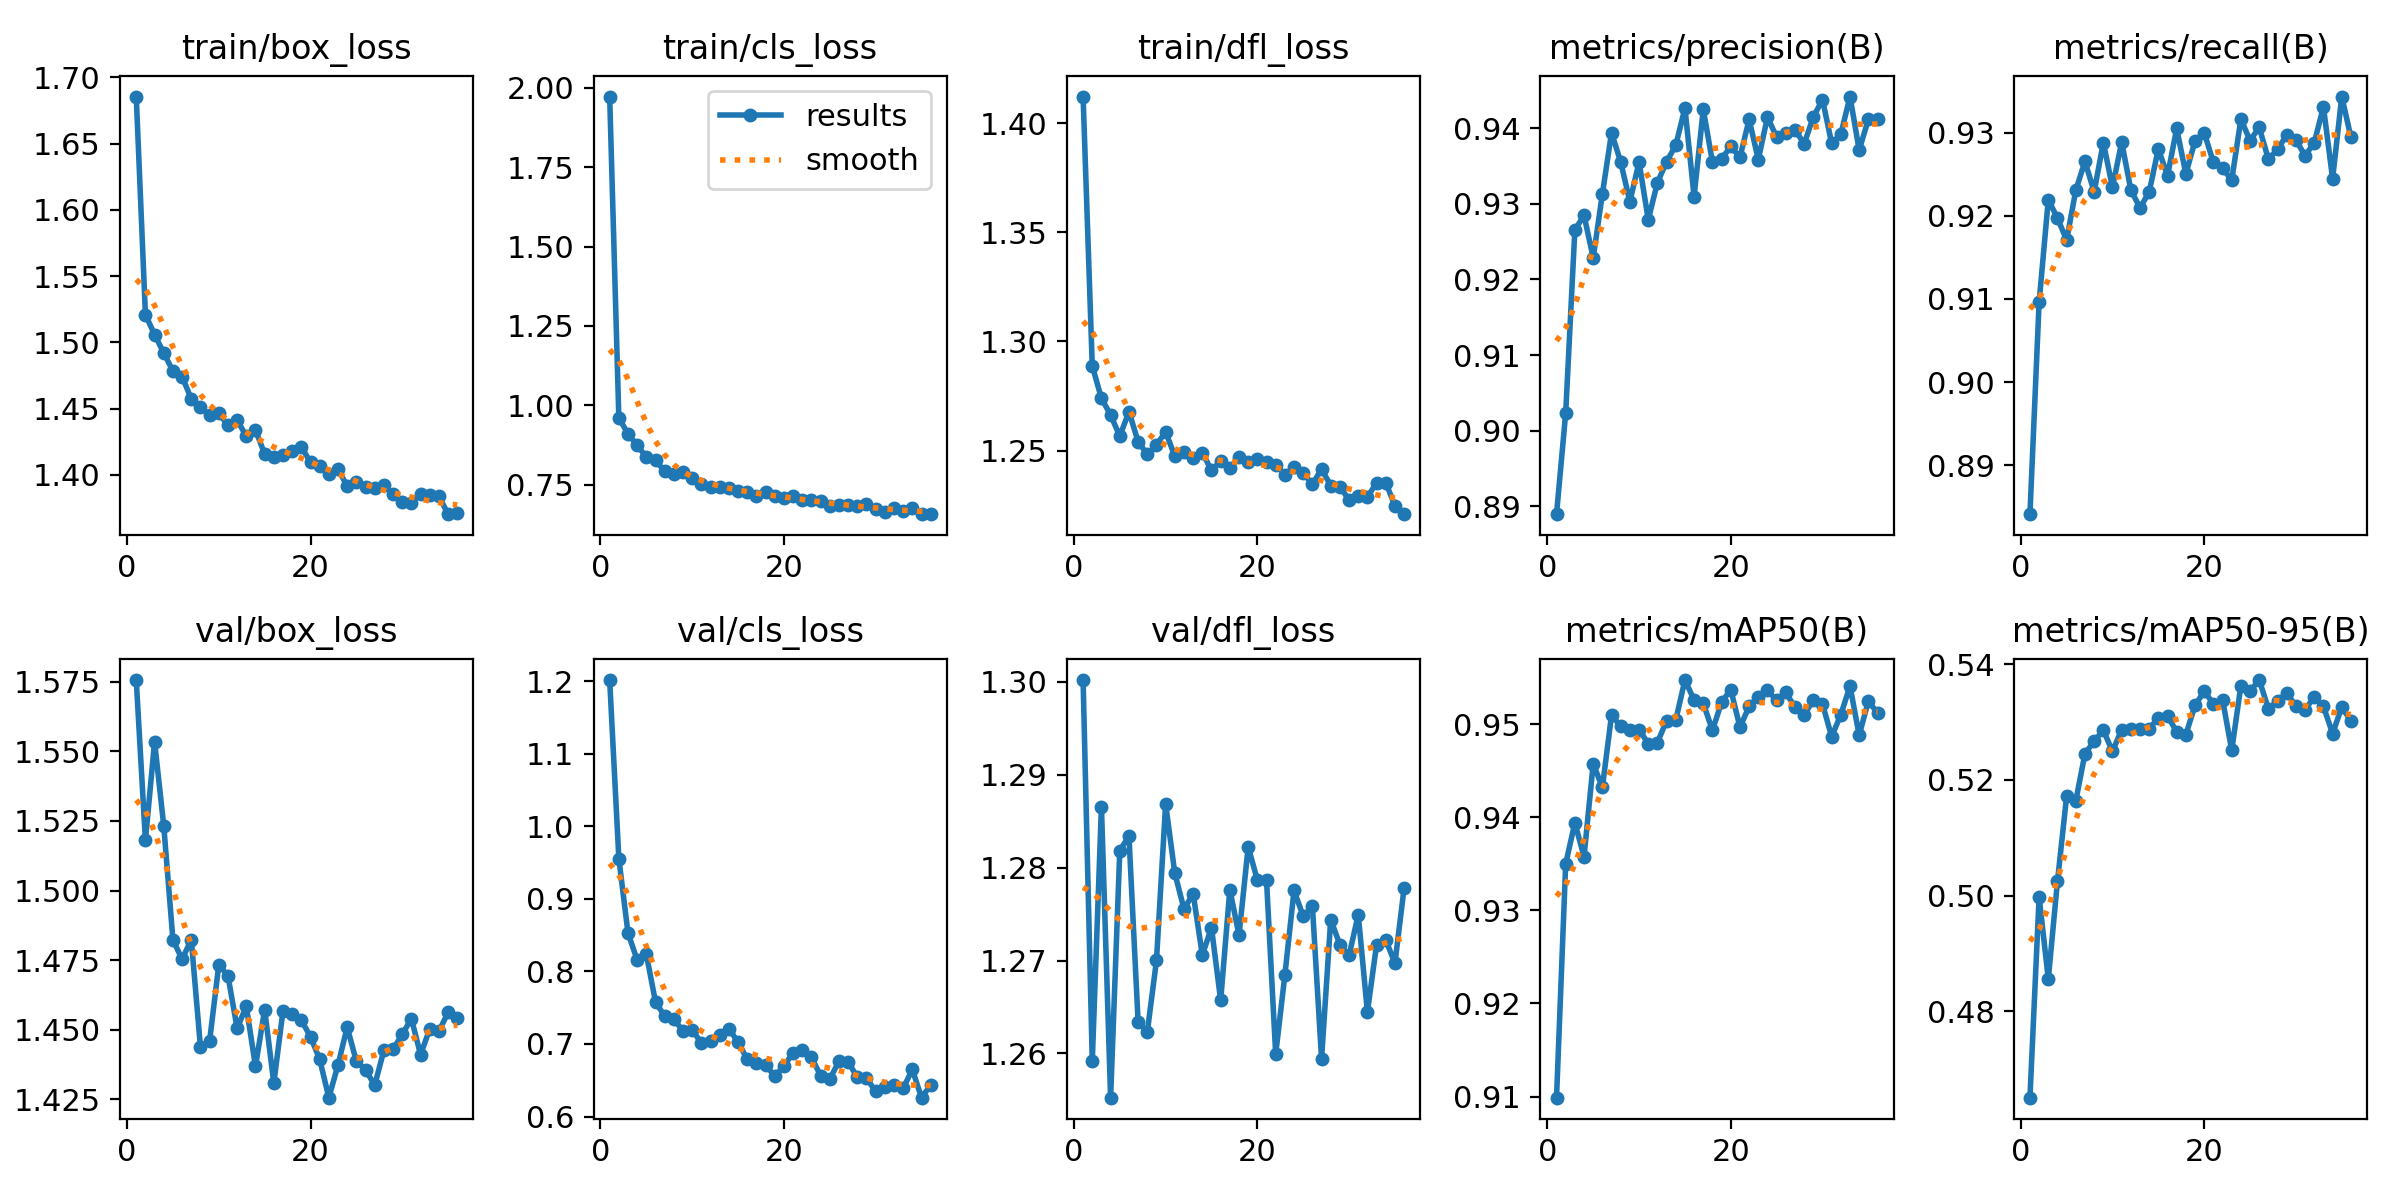

Data behind this chart, as committed beside it:
epoch, time, train/box_loss, train/cls_loss, train/dfl_loss, metrics/precision(B), metrics/recall(B), metrics/mAP50(B), metrics/mAP50-95(B), val/box_loss, val/cls_loss, val/dfl_loss, lr/pg0, lr/pg1, lr/pg2
1, 51.72, 1.686, 1.973, 1.412, 0.889, 0.8841, 0.9099, 0.4651, 1.576, 1.201, 1.3, 0.0004715, 0.0004715, 0.0004715
2, 104.4, 1.521, 0.96, 1.289, 0.9023, 0.9096, 0.935, 0.4998, 1.518, 0.9556, 1.259, 0.0009291, 0.0009291, 0.0009291
3, 154.6, 1.506, 0.9097, 1.274, 0.9266, 0.9219, 0.9394, 0.4856, 1.553, 0.8527, 1.287, 0.001368, 0.001368, 0.001368
4, 203.5, 1.492, 0.8738, 1.266, 0.9285, 0.9197, 0.9358, 0.5025, 1.523, 0.8158, 1.255, 0.001344, 0.001344, 0.001344
5, 252.6, 1.478, 0.8361, 1.257, 0.9229, 0.9171, 0.9457, 0.5172, 1.482, 0.8234, 1.282, 0.001316, 0.001316, 0.001316
6, 302.7, 1.474, 0.8258, 1.268, 0.9313, 0.9231, 0.9432, 0.5164, 1.475, 0.7578, 1.283, 0.001288, 0.001288, 0.001288
7, 351.8, 1.457, 0.7925, 1.254, 0.9394, 0.9265, 0.951, 0.5245, 1.482, 0.7383, 1.263, 0.001259, 0.001259, 0.001259
8, 401.1, 1.451, 0.7845, 1.248, 0.9355, 0.9229, 0.9497, 0.5266, 1.444, 0.7348, 1.262, 0.001231, 0.001231, 0.001231
9, 450.2, 1.445, 0.7882, 1.253, 0.9303, 0.9288, 0.9493, 0.5286, 1.446, 0.7172, 1.27, 0.001203, 0.001203, 0.001203
10, 499, 1.447, 0.7691, 1.259, 0.9355, 0.9234, 0.9494, 0.5249, 1.473, 0.7198, 1.287, 0.001174, 0.001174, 0.001174
11, 549.4, 1.437, 0.7501, 1.247, 0.9279, 0.9289, 0.9479, 0.5286, 1.469, 0.7009, 1.279, 0.001146, 0.001146, 0.001146
12, 599.1, 1.442, 0.7422, 1.249, 0.9328, 0.9231, 0.948, 0.5287, 1.451, 0.7043, 1.276, 0.001118, 0.001118, 0.001118
13, 648, 1.429, 0.7414, 1.247, 0.9356, 0.9209, 0.9504, 0.5288, 1.458, 0.7129, 1.277, 0.001089, 0.001089, 0.001089
14, 697.4, 1.434, 0.7376, 1.249, 0.9377, 0.9229, 0.9504, 0.5288, 1.437, 0.7213, 1.271, 0.001061, 0.001061, 0.001061
15, 747.2, 1.416, 0.7293, 1.241, 0.9427, 0.9281, 0.9547, 0.5307, 1.457, 0.7024, 1.274, 0.001033, 0.001033, 0.001033
16, 797.7, 1.414, 0.7274, 1.245, 0.931, 0.9248, 0.9526, 0.531, 1.431, 0.679, 1.266, 0.001005, 0.001005, 0.001005
17, 848.3, 1.415, 0.7132, 1.242, 0.9425, 0.9305, 0.9522, 0.5283, 1.457, 0.6733, 1.278, 0.0009763, 0.0009763, 0.0009763
18, 897.3, 1.418, 0.7259, 1.247, 0.9355, 0.925, 0.9493, 0.5278, 1.456, 0.6711, 1.273, 0.000948, 0.000948, 0.000948
19, 946.7, 1.421, 0.7139, 1.245, 0.936, 0.929, 0.9523, 0.5329, 1.453, 0.6557, 1.282, 0.0009197, 0.0009197, 0.0009197
20, 998.5, 1.409, 0.708, 1.246, 0.9376, 0.93, 0.9537, 0.5353, 1.447, 0.6696, 1.279, 0.0008914, 0.0008914, 0.0008914
21, 1047, 1.407, 0.7123, 1.245, 0.9362, 0.9264, 0.9497, 0.5332, 1.439, 0.6875, 1.279, 0.0008631, 0.0008631, 0.0008631
22, 1097, 1.401, 0.7002, 1.244, 0.9412, 0.9257, 0.9519, 0.5339, 1.426, 0.6911, 1.26, 0.0008348, 0.0008348, 0.0008348
23, 1146, 1.405, 0.7006, 1.239, 0.9359, 0.9243, 0.9529, 0.5251, 1.437, 0.6816, 1.268, 0.0008065, 0.0008065, 0.0008065
24, 1195, 1.391, 0.6987, 1.243, 0.9415, 0.9316, 0.9536, 0.5363, 1.451, 0.6564, 1.278, 0.0007782, 0.0007782, 0.0007782
25, 1245, 1.395, 0.682, 1.24, 0.9388, 0.9291, 0.9525, 0.5353, 1.439, 0.6515, 1.275, 0.0007499, 0.0007499, 0.0007499
26, 1294, 1.391, 0.6845, 1.235, 0.9394, 0.9306, 0.9534, 0.5372, 1.436, 0.6764, 1.276, 0.0007216, 0.0007216, 0.0007216
27, 1344, 1.39, 0.6857, 1.242, 0.9398, 0.9268, 0.9518, 0.5323, 1.43, 0.6752, 1.259, 0.0006934, 0.0006934, 0.0006934
28, 1392, 1.392, 0.6813, 1.234, 0.9379, 0.928, 0.951, 0.5336, 1.443, 0.6542, 1.274, 0.0006651, 0.0006651, 0.0006651
29, 1441, 1.385, 0.6877, 1.233, 0.9415, 0.9297, 0.9526, 0.535, 1.443, 0.6531, 1.272, 0.0006368, 0.0006368, 0.0006368
30, 1491, 1.379, 0.6743, 1.228, 0.9438, 0.9291, 0.9521, 0.5327, 1.448, 0.6346, 1.271, 0.0006085, 0.0006085, 0.0006085
31, 1539, 1.379, 0.6631, 1.229, 0.938, 0.9272, 0.9486, 0.5321, 1.454, 0.6403, 1.275, 0.0005802, 0.0005802, 0.0005802
32, 1587, 1.386, 0.6776, 1.229, 0.9392, 0.9288, 0.951, 0.5343, 1.441, 0.644, 1.264, 0.0005519, 0.0005519, 0.0005519
33, 1636, 1.385, 0.6655, 1.235, 0.9442, 0.9331, 0.9541, 0.5327, 1.45, 0.6388, 1.272, 0.0005236, 0.0005236, 0.0005236
34, 1683, 1.384, 0.6753, 1.235, 0.9371, 0.9245, 0.9488, 0.528, 1.449, 0.6649, 1.272, 0.0004953, 0.0004953, 0.0004953
35, 1732, 1.37, 0.6566, 1.225, 0.9412, 0.9343, 0.9525, 0.5326, 1.456, 0.626, 1.27, 0.000467, 0.000467, 0.000467
36, 1781, 1.371, 0.6567, 1.221, 0.9412, 0.9294, 0.9512, 0.5302, 1.454, 0.6433, 1.278, 0.0004387, 0.0004387, 0.0004387
